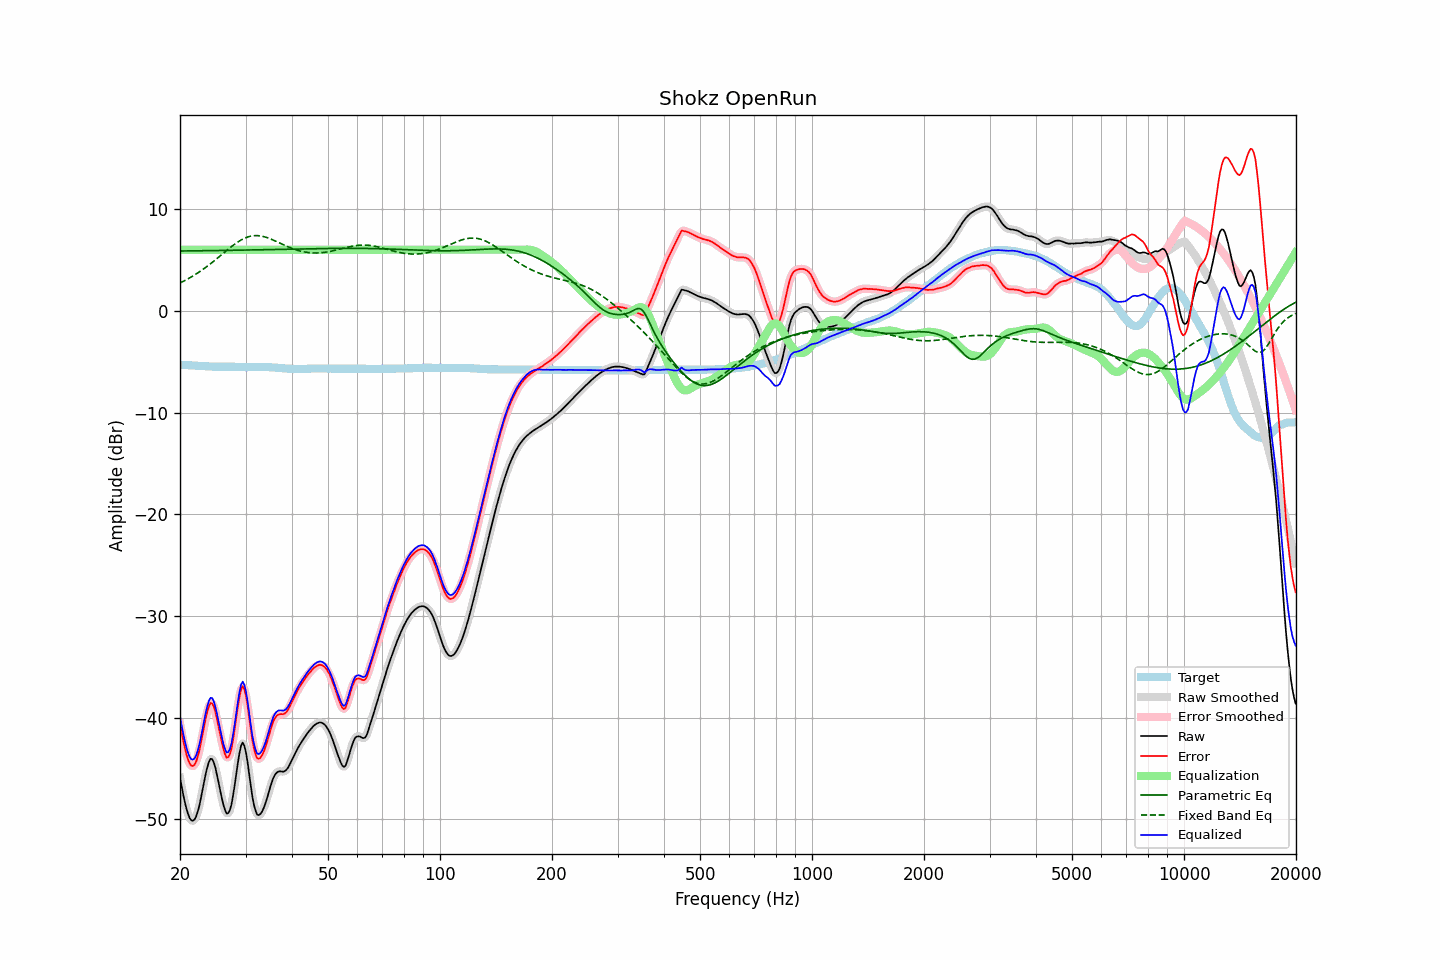

The data file committed next to this chart (first rows):
frequency, raw, error, smoothed, error_smoothed, equalization, parametric_eq, fixed_band_eq, equalized_raw, equalized_smoothed, target
20.00, -45.91, -40.61, -45.88, -40.59, 6.00, 5.88, 2.74, -39.91, -39.88, -5.30
20.20, -46.74, -41.43, -46.77, -41.47, 6.00, 5.88, 2.81, -40.74, -40.77, -5.31
20.40, -47.56, -42.24, -47.58, -42.26, 6.00, 5.88, 2.89, -41.56, -41.58, -5.32
20.61, -48.29, -42.96, -48.29, -42.96, 6.00, 5.88, 2.97, -42.29, -42.29, -5.33
20.81, -48.94, -43.60, -48.93, -43.59, 6.00, 5.88, 3.06, -42.94, -42.93, -5.34
21.02, -49.45, -44.10, -49.46, -44.12, 6.00, 5.89, 3.15, -43.45, -43.46, -5.35
21.23, -49.86, -44.50, -49.85, -44.49, 6.00, 5.89, 3.23, -43.86, -43.85, -5.36
21.44, -50.09, -44.72, -50.08, -44.71, 6.00, 5.89, 3.33, -44.09, -44.08, -5.37
21.66, -50.12, -44.74, -50.14, -44.76, 6.00, 5.89, 3.42, -44.12, -44.14, -5.38
21.87, -50.02, -44.63, -50.01, -44.62, 6.00, 5.89, 3.52, -44.02, -44.01, -5.39
22.09, -49.74, -44.34, -49.72, -44.32, 6.00, 5.90, 3.62, -43.74, -43.72, -5.40
22.31, -49.25, -43.84, -49.26, -43.85, 6.00, 5.90, 3.72, -43.25, -43.26, -5.41
22.54, -48.67, -43.25, -48.65, -43.23, 6.00, 5.90, 3.82, -42.67, -42.65, -5.42
22.76, -47.92, -42.50, -47.93, -42.50, 6.00, 5.90, 3.93, -41.92, -41.93, -5.43
22.99, -47.12, -41.70, -47.12, -41.69, 6.00, 5.90, 4.04, -41.12, -41.12, -5.43
23.22, -46.31, -40.88, -46.30, -40.86, 6.00, 5.91, 4.15, -40.31, -40.30, -5.44
23.45, -45.51, -40.06, -45.53, -40.08, 6.00, 5.91, 4.27, -39.51, -39.53, -5.45
23.69, -44.86, -39.40, -44.85, -39.39, 6.00, 5.91, 4.39, -38.86, -38.85, -5.46
23.92, -44.36, -38.89, -44.35, -38.88, 6.00, 5.91, 4.51, -38.36, -38.35, -5.47
24.16, -44.04, -38.56, -44.09, -38.61, 6.00, 5.91, 4.63, -38.04, -38.09, -5.48
24.40, -44.08, -38.59, -44.09, -38.61, 6.00, 5.92, 4.75, -38.08, -38.09, -5.49
24.65, -44.39, -38.90, -44.39, -38.90, 6.00, 5.92, 4.88, -38.39, -38.39, -5.49
24.89, -44.91, -39.43, -44.93, -39.44, 6.00, 5.92, 5.01, -38.91, -38.93, -5.49
25.14, -45.62, -40.13, -45.61, -40.12, 6.00, 5.92, 5.14, -39.62, -39.61, -5.49
25.39, -46.40, -40.90, -46.38, -40.88, 6.00, 5.93, 5.27, -40.40, -40.38, -5.50
25.65, -47.16, -41.66, -47.16, -41.67, 6.00, 5.93, 5.40, -41.16, -41.16, -5.50
25.91, -47.90, -42.40, -47.90, -42.40, 6.00, 5.93, 5.53, -41.90, -41.90, -5.50
26.16, -48.57, -43.07, -48.57, -43.07, 6.00, 5.93, 5.66, -42.57, -42.57, -5.50
26.43, -49.07, -43.58, -49.09, -43.59, 6.00, 5.94, 5.80, -43.07, -43.09, -5.50
26.69, -49.43, -43.93, -49.37, -43.88, 6.00, 5.94, 5.93, -43.43, -43.37, -5.50
26.96, -49.38, -43.88, -49.39, -43.90, 6.00, 5.94, 6.06, -43.38, -43.39, -5.50
27.23, -49.09, -43.60, -49.10, -43.60, 6.00, 5.94, 6.18, -43.09, -43.10, -5.50
27.50, -48.55, -43.06, -48.50, -43.00, 6.00, 5.95, 6.31, -42.55, -42.50, -5.50
27.77, -47.66, -42.16, -47.67, -42.17, 6.00, 5.95, 6.43, -41.66, -41.67, -5.50
28.05, -46.66, -41.15, -46.66, -41.15, 6.00, 5.95, 6.55, -40.66, -40.66, -5.51
28.33, -45.56, -40.06, -45.54, -40.03, 6.00, 5.95, 6.66, -39.56, -39.54, -5.51
28.62, -44.45, -38.93, -44.45, -38.93, 6.00, 5.96, 6.77, -38.45, -38.45, -5.52
28.90, -43.48, -37.96, -43.47, -37.94, 6.00, 5.96, 6.87, -37.48, -37.47, -5.52
29.19, -42.75, -37.22, -42.79, -37.26, 6.00, 5.96, 6.96, -36.75, -36.79, -5.53
29.48, -42.45, -36.92, -42.53, -37.00, 6.00, 5.96, 7.04, -36.45, -36.53, -5.54
29.78, -42.76, -37.22, -42.74, -37.20, 6.00, 5.97, 7.12, -36.76, -36.74, -5.54
30.08, -43.38, -37.83, -43.40, -37.85, 6.00, 5.97, 7.19, -37.38, -37.40, -5.55
30.38, -44.34, -38.79, -44.36, -38.81, 6.00, 5.97, 7.25, -38.34, -38.36, -5.55
30.68, -45.52, -39.97, -45.49, -39.94, 6.00, 5.98, 7.30, -39.52, -39.49, -5.55
30.99, -46.65, -41.10, -46.66, -41.11, 6.00, 5.98, 7.34, -40.65, -40.66, -5.55
31.30, -47.76, -42.21, -47.70, -42.16, 6.00, 5.98, 7.37, -41.76, -41.70, -5.55
31.61, -48.56, -43.01, -48.56, -43.01, 6.00, 5.99, 7.39, -42.56, -42.56, -5.55
31.93, -49.14, -43.60, -49.16, -43.62, 6.00, 5.99, 7.39, -43.14, -43.16, -5.54
32.24, -49.53, -43.99, -49.48, -43.95, 6.00, 5.99, 7.39, -43.53, -43.48, -5.54
32.57, -49.58, -44.04, -49.59, -44.05, 6.00, 5.99, 7.38, -43.58, -43.59, -5.54
32.89, -49.47, -43.94, -49.49, -43.96, 6.00, 6.00, 7.36, -43.47, -43.49, -5.53
33.22, -49.24, -43.71, -49.24, -43.71, 6.00, 6.00, 7.33, -43.24, -43.24, -5.53
33.55, -48.91, -43.38, -48.91, -43.38, 6.00, 6.00, 7.30, -42.91, -42.91, -5.53
33.89, -48.49, -42.95, -48.49, -42.95, 6.00, 6.01, 7.25, -42.49, -42.49, -5.54
34.23, -48.00, -42.47, -47.99, -42.46, 6.00, 6.01, 7.20, -42.00, -41.99, -5.54
34.57, -47.45, -41.91, -47.46, -41.92, 6.00, 6.01, 7.15, -41.45, -41.46, -5.54
34.92, -46.91, -41.36, -46.91, -41.36, 6.00, 6.02, 7.09, -40.91, -40.91, -5.55
35.27, -46.40, -40.84, -46.39, -40.84, 6.00, 6.02, 7.02, -40.40, -40.39, -5.56
35.62, -45.94, -40.38, -45.97, -40.40, 6.00, 6.02, 6.95, -39.94, -39.97, -5.57
35.97, -45.64, -40.06, -45.64, -40.06, 6.00, 6.03, 6.88, -39.64, -39.64, -5.58
... 635 more rows
